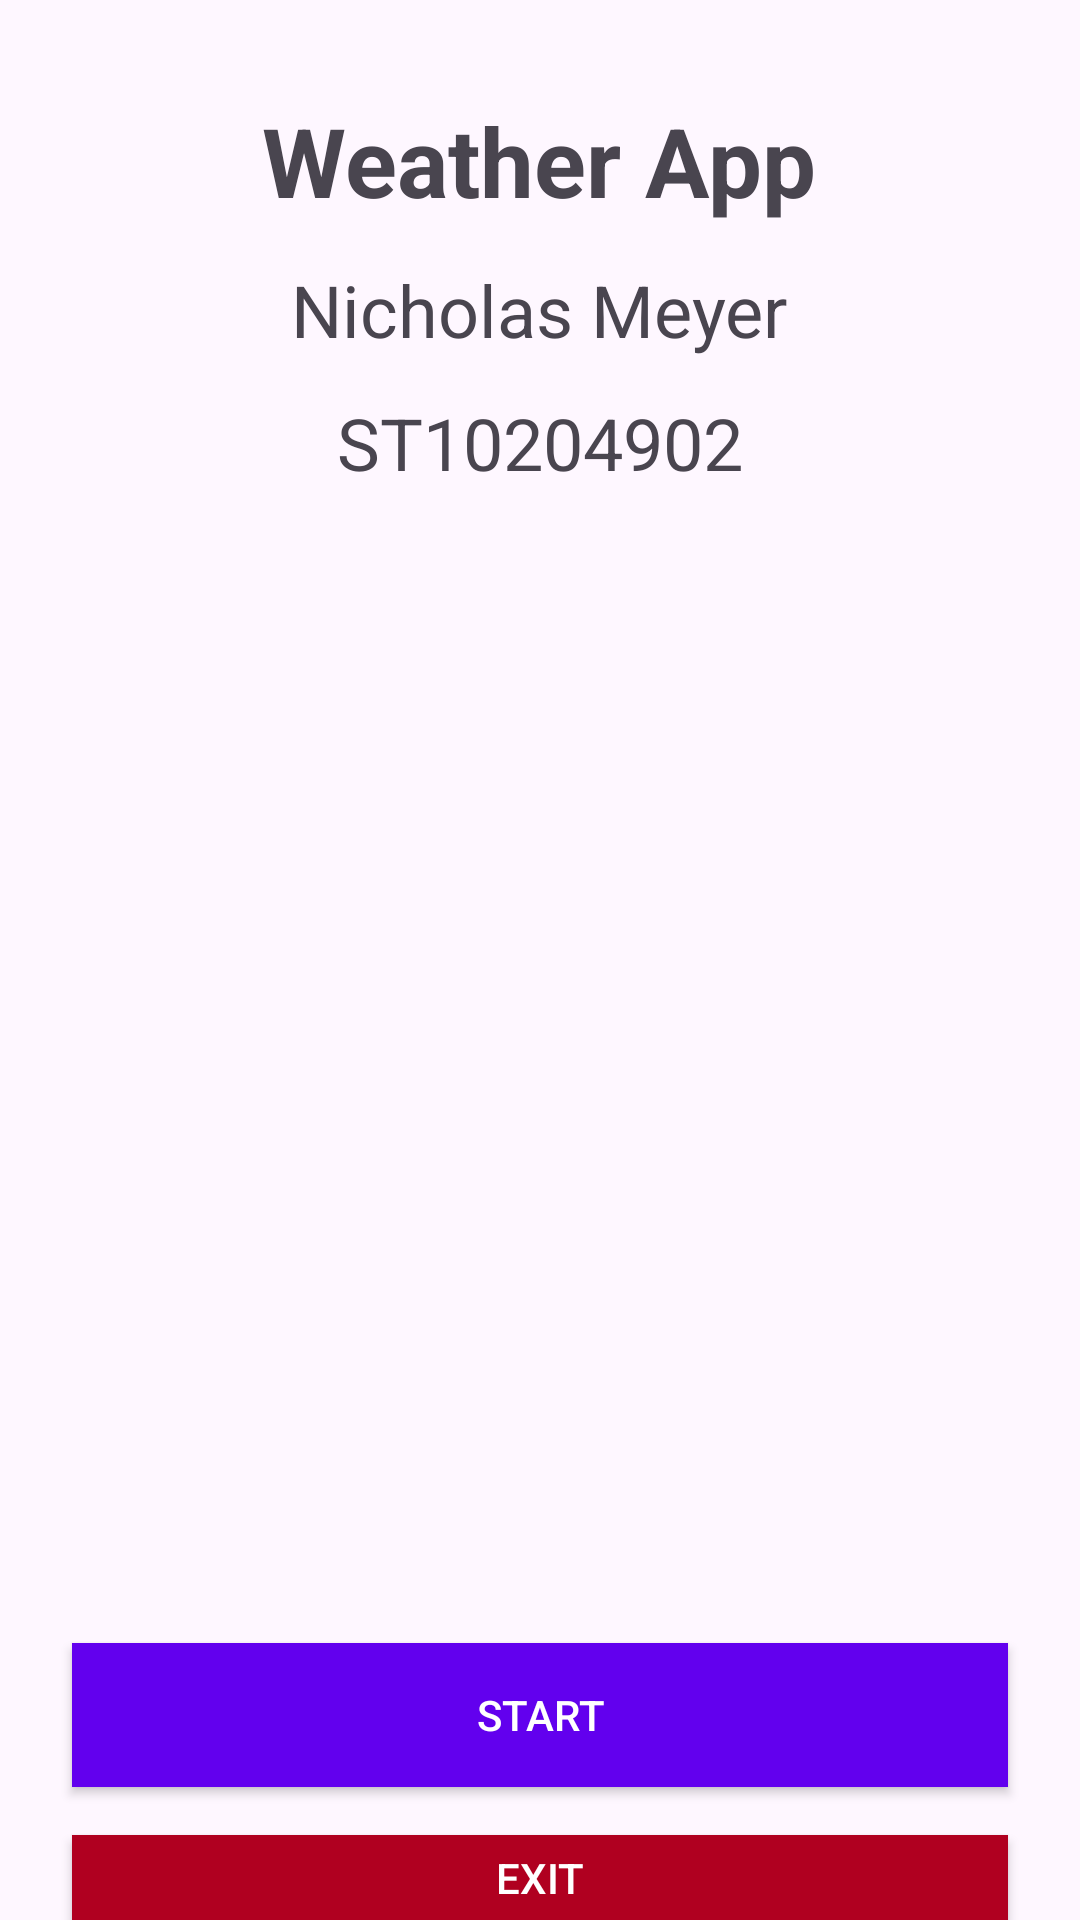

Reconstruct the res/layout file that produces this screen, plus the resources it refers to.
<!-- AndroidManifest.xml: application theme Theme.Practicum2024Group1 -->
<!-- res/layout/activity_main.xml -->
<?xml version="1.0" encoding="utf-8"?>
<LinearLayout xmlns:android="http://schemas.android.com/apk/res/android"
    xmlns:app="http://schemas.android.com/apk/res-auto"
    xmlns:tools="http://schemas.android.com/tools"
    android:id="@+id/main"
    android:orientation="vertical"
    android:layout_width="match_parent"
    android:layout_height="match_parent"
    tools:context=".MainActivity">

    <TextView
        android:id="@+id/titleTextView"
        android:layout_width="wrap_content"
        android:layout_height="wrap_content"
        android:text="Weather App"
        android:layout_gravity="center_horizontal"
        android:layout_marginTop="32dp"
        android:textSize="32sp"
        android:textStyle="bold"
        />

    <TextView
        android:id="@+id/nameTextView"
        android:layout_width="wrap_content"
        android:layout_height="wrap_content"
        android:layout_gravity="center_horizontal"
        android:text="Nicholas Meyer"
        android:textSize="24sp"
        android:layout_marginTop="12dp"/>

    <TextView
        android:id="@+id/stNumberTextView"
        android:layout_width="wrap_content"
        android:layout_height="wrap_content"
        android:text="ST10204902"
        android:textSize="24sp"
        android:layout_marginTop="12dp"
        android:layout_gravity="center_horizontal"/>

    <ImageView
        android:id="@+id/logoImageView"
        android:layout_width="200dp"
        android:layout_height="200dp"
        android:layout_marginTop="24dp"
        android:src="@drawable/weather"
        android:layout_gravity="center_horizontal"/>

    <androidx.appcompat.widget.AppCompatButton
        android:id="@+id/startButton"
        android:layout_width="match_parent"
        android:layout_height="wrap_content"
        android:layout_marginHorizontal="24dp"
        android:background="#6200EE"
        android:text="Start"
        android:textColor="@android:color/white"
        android:layout_marginTop="160dp"/>

    <androidx.appcompat.widget.AppCompatButton
        android:id="@+id/exitButton"
        android:layout_width="match_parent"
        android:layout_height="wrap_content"
        android:layout_marginHorizontal="24dp"
        android:layout_marginTop="16dp"
        android:background="#B00020"
        android:text="Exit"
        android:textColor="@android:color/white"/>


</LinearLayout>
<!-- resources referenced by this layout -->
<resources>
  <style name="Theme.Practicum2024Group1" parent="Base.Theme.Practicum2024Group1" />
  <style name="Base.Theme.Practicum2024Group1" parent="Theme.Material3.DayNight.NoActionBar">
          
          
      </style>
</resources>
